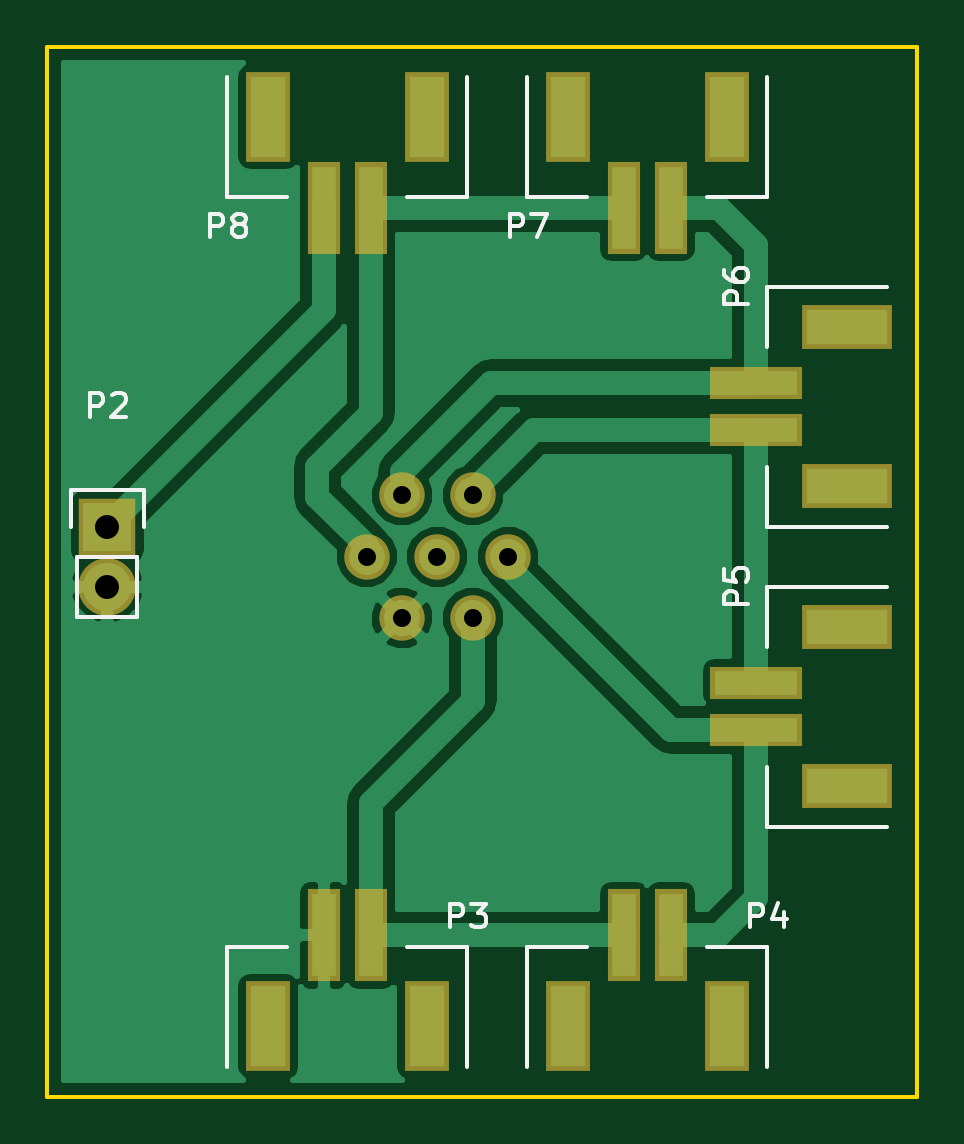
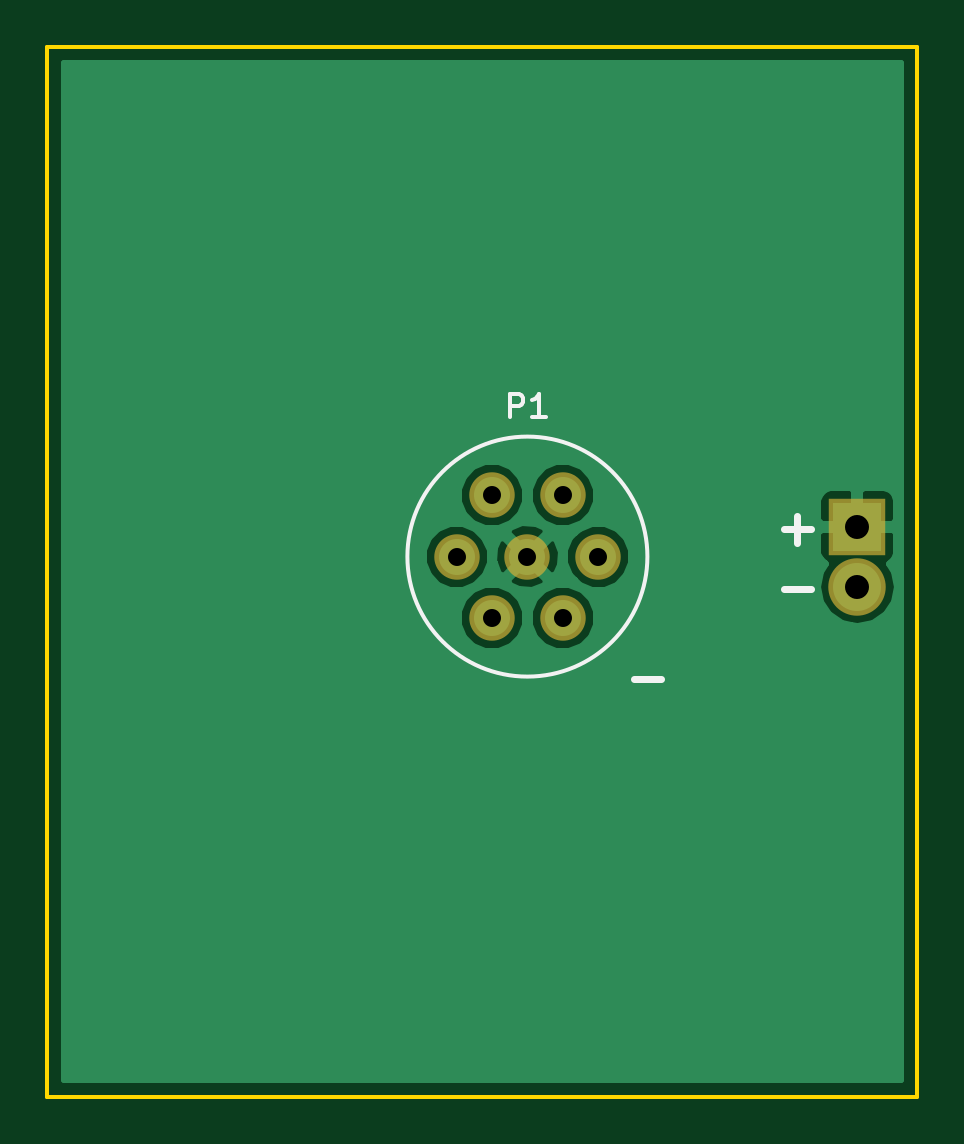
Circuit board: 8 layer files. Board 36.8 x 44.4 mm.
- bottom_copper: 6s1pchargeconnector-B_Cu.gbr (11691 bytes)
- bottom_mask: 6s1pchargeconnector-B_Mask.gbr (601 bytes)
- bottom_silk: 6s1pchargeconnector-B_SilkS.gbr (1073 bytes)
- outline: 6s1pchargeconnector-Edge_Cuts.gbr (505 bytes)
- top_copper: 6s1pchargeconnector-F_Cu.gbr (21470 bytes)
- top_mask: 6s1pchargeconnector-F_Mask.gbr (1412 bytes)
- top_silk: 6s1pchargeconnector-F_SilkS.gbr (6589 bytes)
- drill: 6s1pchargeconnector.drl (294 bytes)

=== bottom_copper: 6s1pchargeconnector-B_Cu.gbr (11691 bytes, source omitted) ===
=== bottom_mask: 6s1pchargeconnector-B_Mask.gbr ===
G04 #@! TF.FileFunction,Soldermask,Bot*
%FSLAX46Y46*%
G04 Gerber Fmt 4.6, Leading zero omitted, Abs format (unit mm)*
G04 Created by KiCad (PCBNEW 4.0.0-rc1-stable) date 10/20/2015 7:52:27 PM*
%MOMM*%
G01*
G04 APERTURE LIST*
%ADD10C,0.100000*%
%ADD11R,2.432000X2.432000*%
%ADD12O,2.432000X2.432000*%
%ADD13C,1.924000*%
G04 APERTURE END LIST*
D10*
D11*
X133350000Y-129540000D03*
D12*
X133350000Y-132080000D03*
D13*
X147320000Y-130810000D03*
X144320000Y-130810000D03*
X145820000Y-128212000D03*
X148820000Y-128212000D03*
X150320000Y-130810000D03*
X148820000Y-133408000D03*
X145820000Y-133408000D03*
M02*

=== bottom_silk: 6s1pchargeconnector-B_SilkS.gbr ===
G04 #@! TF.FileFunction,Legend,Bot*
%FSLAX46Y46*%
G04 Gerber Fmt 4.6, Leading zero omitted, Abs format (unit mm)*
G04 Created by KiCad (PCBNEW 4.0.0-rc1-stable) date 10/20/2015 7:52:27 PM*
%MOMM*%
G01*
G04 APERTURE LIST*
%ADD10C,0.100000*%
%ADD11C,0.300000*%
%ADD12C,0.150000*%
G04 APERTURE END LIST*
D10*
D11*
X141668572Y-135997143D02*
X142811429Y-135997143D01*
X135318572Y-129647143D02*
X136461429Y-129647143D01*
X135890000Y-130218571D02*
X135890000Y-129075714D01*
X135318572Y-132187143D02*
X136461429Y-132187143D01*
D12*
X152400000Y-130810000D02*
G75*
G03X152400000Y-130810000I-5080000J0D01*
G01*
X148058095Y-124912381D02*
X148058095Y-123912381D01*
X147677142Y-123912381D01*
X147581904Y-123960000D01*
X147534285Y-124007619D01*
X147486666Y-124102857D01*
X147486666Y-124245714D01*
X147534285Y-124340952D01*
X147581904Y-124388571D01*
X147677142Y-124436190D01*
X148058095Y-124436190D01*
X146534285Y-124912381D02*
X147105714Y-124912381D01*
X146820000Y-124912381D02*
X146820000Y-123912381D01*
X146915238Y-124055238D01*
X147010476Y-124150476D01*
X147105714Y-124198095D01*
M02*

=== outline: 6s1pchargeconnector-Edge_Cuts.gbr ===
G04 #@! TF.FileFunction,Profile,NP*
%FSLAX46Y46*%
G04 Gerber Fmt 4.6, Leading zero omitted, Abs format (unit mm)*
G04 Created by KiCad (PCBNEW 4.0.0-rc1-stable) date 10/20/2015 7:52:27 PM*
%MOMM*%
G01*
G04 APERTURE LIST*
%ADD10C,0.100000*%
%ADD11C,0.150000*%
G04 APERTURE END LIST*
D10*
D11*
X130810000Y-153670000D02*
X167640000Y-153670000D01*
X130810000Y-109220000D02*
X130810000Y-153670000D01*
X167640000Y-109220000D02*
X130810000Y-109220000D01*
X167640000Y-153670000D02*
X167640000Y-109220000D01*
M02*

=== top_copper: 6s1pchargeconnector-F_Cu.gbr (21470 bytes, source omitted) ===
=== top_mask: 6s1pchargeconnector-F_Mask.gbr ===
G04 #@! TF.FileFunction,Soldermask,Top*
%FSLAX46Y46*%
G04 Gerber Fmt 4.6, Leading zero omitted, Abs format (unit mm)*
G04 Created by KiCad (PCBNEW 4.0.0-rc1-stable) date 10/20/2015 7:52:27 PM*
%MOMM*%
G01*
G04 APERTURE LIST*
%ADD10C,0.100000*%
%ADD11R,2.432000X2.432000*%
%ADD12O,2.432000X2.432000*%
%ADD13R,1.900000X3.800000*%
%ADD14R,1.400000X3.900000*%
%ADD15R,3.800000X1.900000*%
%ADD16R,3.900000X1.400000*%
%ADD17C,1.924000*%
G04 APERTURE END LIST*
D10*
D11*
X133350000Y-129540000D03*
D12*
X133350000Y-132080000D03*
D13*
X140160000Y-150700000D03*
D14*
X142510000Y-146850000D03*
X144510000Y-146850000D03*
D13*
X146860000Y-150700000D03*
X152860000Y-150700000D03*
D14*
X155210000Y-146850000D03*
X157210000Y-146850000D03*
D13*
X159560000Y-150700000D03*
D15*
X164670000Y-140510000D03*
D16*
X160820000Y-138160000D03*
X160820000Y-136160000D03*
D15*
X164670000Y-133810000D03*
X164670000Y-127810000D03*
D16*
X160820000Y-125460000D03*
X160820000Y-123460000D03*
D15*
X164670000Y-121110000D03*
D13*
X159560000Y-112190000D03*
D14*
X157210000Y-116040000D03*
X155210000Y-116040000D03*
D13*
X152860000Y-112190000D03*
X146860000Y-112190000D03*
D14*
X144510000Y-116040000D03*
X142510000Y-116040000D03*
D13*
X140160000Y-112190000D03*
D17*
X147320000Y-130810000D03*
X144320000Y-130810000D03*
X145820000Y-128212000D03*
X148820000Y-128212000D03*
X150320000Y-130810000D03*
X148820000Y-133408000D03*
X145820000Y-133408000D03*
M02*

=== top_silk: 6s1pchargeconnector-F_SilkS.gbr ===
G04 #@! TF.FileFunction,Legend,Top*
%FSLAX46Y46*%
G04 Gerber Fmt 4.6, Leading zero omitted, Abs format (unit mm)*
G04 Created by KiCad (PCBNEW 4.0.0-rc1-stable) date 10/20/2015 7:52:27 PM*
%MOMM*%
G01*
G04 APERTURE LIST*
%ADD10C,0.100000*%
%ADD11C,0.150000*%
G04 APERTURE END LIST*
D10*
D11*
X134620000Y-130810000D02*
X134620000Y-133350000D01*
X134900000Y-127990000D02*
X134900000Y-129540000D01*
X134620000Y-130810000D02*
X132080000Y-130810000D01*
X131800000Y-129540000D02*
X131800000Y-127990000D01*
X131800000Y-127990000D02*
X134900000Y-127990000D01*
X132080000Y-130810000D02*
X132080000Y-133350000D01*
X132080000Y-133350000D02*
X134620000Y-133350000D01*
X138430000Y-152400000D02*
X138430000Y-147320000D01*
X138430000Y-147320000D02*
X140970000Y-147320000D01*
X148590000Y-152400000D02*
X148590000Y-147320000D01*
X148590000Y-147320000D02*
X146050000Y-147320000D01*
X151130000Y-152400000D02*
X151130000Y-147320000D01*
X151130000Y-147320000D02*
X153670000Y-147320000D01*
X161290000Y-152400000D02*
X161290000Y-147320000D01*
X161290000Y-147320000D02*
X158750000Y-147320000D01*
X166370000Y-142240000D02*
X161290000Y-142240000D01*
X161290000Y-142240000D02*
X161290000Y-139700000D01*
X166370000Y-132080000D02*
X161290000Y-132080000D01*
X161290000Y-132080000D02*
X161290000Y-134620000D01*
X166370000Y-129540000D02*
X161290000Y-129540000D01*
X161290000Y-129540000D02*
X161290000Y-127000000D01*
X166370000Y-119380000D02*
X161290000Y-119380000D01*
X161290000Y-119380000D02*
X161290000Y-121920000D01*
X161290000Y-110490000D02*
X161290000Y-115570000D01*
X161290000Y-115570000D02*
X158750000Y-115570000D01*
X151130000Y-110490000D02*
X151130000Y-115570000D01*
X151130000Y-115570000D02*
X153670000Y-115570000D01*
X148590000Y-110490000D02*
X148590000Y-115570000D01*
X148590000Y-115570000D02*
X146050000Y-115570000D01*
X138430000Y-110490000D02*
X138430000Y-115570000D01*
X138430000Y-115570000D02*
X140970000Y-115570000D01*
X132611905Y-124892381D02*
X132611905Y-123892381D01*
X132992858Y-123892381D01*
X133088096Y-123940000D01*
X133135715Y-123987619D01*
X133183334Y-124082857D01*
X133183334Y-124225714D01*
X133135715Y-124320952D01*
X133088096Y-124368571D01*
X132992858Y-124416190D01*
X132611905Y-124416190D01*
X133564286Y-123987619D02*
X133611905Y-123940000D01*
X133707143Y-123892381D01*
X133945239Y-123892381D01*
X134040477Y-123940000D01*
X134088096Y-123987619D01*
X134135715Y-124082857D01*
X134135715Y-124178095D01*
X134088096Y-124320952D01*
X133516667Y-124892381D01*
X134135715Y-124892381D01*
X147851905Y-146502381D02*
X147851905Y-145502381D01*
X148232858Y-145502381D01*
X148328096Y-145550000D01*
X148375715Y-145597619D01*
X148423334Y-145692857D01*
X148423334Y-145835714D01*
X148375715Y-145930952D01*
X148328096Y-145978571D01*
X148232858Y-146026190D01*
X147851905Y-146026190D01*
X148756667Y-145502381D02*
X149375715Y-145502381D01*
X149042381Y-145883333D01*
X149185239Y-145883333D01*
X149280477Y-145930952D01*
X149328096Y-145978571D01*
X149375715Y-146073810D01*
X149375715Y-146311905D01*
X149328096Y-146407143D01*
X149280477Y-146454762D01*
X149185239Y-146502381D01*
X148899524Y-146502381D01*
X148804286Y-146454762D01*
X148756667Y-146407143D01*
X160551905Y-146502381D02*
X160551905Y-145502381D01*
X160932858Y-145502381D01*
X161028096Y-145550000D01*
X161075715Y-145597619D01*
X161123334Y-145692857D01*
X161123334Y-145835714D01*
X161075715Y-145930952D01*
X161028096Y-145978571D01*
X160932858Y-146026190D01*
X160551905Y-146026190D01*
X161980477Y-145835714D02*
X161980477Y-146502381D01*
X161742381Y-145454762D02*
X161504286Y-146169048D01*
X162123334Y-146169048D01*
X160472381Y-132818095D02*
X159472381Y-132818095D01*
X159472381Y-132437142D01*
X159520000Y-132341904D01*
X159567619Y-132294285D01*
X159662857Y-132246666D01*
X159805714Y-132246666D01*
X159900952Y-132294285D01*
X159948571Y-132341904D01*
X159996190Y-132437142D01*
X159996190Y-132818095D01*
X159472381Y-131341904D02*
X159472381Y-131818095D01*
X159948571Y-131865714D01*
X159900952Y-131818095D01*
X159853333Y-131722857D01*
X159853333Y-131484761D01*
X159900952Y-131389523D01*
X159948571Y-131341904D01*
X160043810Y-131294285D01*
X160281905Y-131294285D01*
X160377143Y-131341904D01*
X160424762Y-131389523D01*
X160472381Y-131484761D01*
X160472381Y-131722857D01*
X160424762Y-131818095D01*
X160377143Y-131865714D01*
X160472381Y-120118095D02*
X159472381Y-120118095D01*
X159472381Y-119737142D01*
X159520000Y-119641904D01*
X159567619Y-119594285D01*
X159662857Y-119546666D01*
X159805714Y-119546666D01*
X159900952Y-119594285D01*
X159948571Y-119641904D01*
X159996190Y-119737142D01*
X159996190Y-120118095D01*
X159472381Y-118689523D02*
X159472381Y-118880000D01*
X159520000Y-118975238D01*
X159567619Y-119022857D01*
X159710476Y-119118095D01*
X159900952Y-119165714D01*
X160281905Y-119165714D01*
X160377143Y-119118095D01*
X160424762Y-119070476D01*
X160472381Y-118975238D01*
X160472381Y-118784761D01*
X160424762Y-118689523D01*
X160377143Y-118641904D01*
X160281905Y-118594285D01*
X160043810Y-118594285D01*
X159948571Y-118641904D01*
X159900952Y-118689523D01*
X159853333Y-118784761D01*
X159853333Y-118975238D01*
X159900952Y-119070476D01*
X159948571Y-119118095D01*
X160043810Y-119165714D01*
X150391905Y-117292381D02*
X150391905Y-116292381D01*
X150772858Y-116292381D01*
X150868096Y-116340000D01*
X150915715Y-116387619D01*
X150963334Y-116482857D01*
X150963334Y-116625714D01*
X150915715Y-116720952D01*
X150868096Y-116768571D01*
X150772858Y-116816190D01*
X150391905Y-116816190D01*
X151296667Y-116292381D02*
X151963334Y-116292381D01*
X151534762Y-117292381D01*
X137691905Y-117292381D02*
X137691905Y-116292381D01*
X138072858Y-116292381D01*
X138168096Y-116340000D01*
X138215715Y-116387619D01*
X138263334Y-116482857D01*
X138263334Y-116625714D01*
X138215715Y-116720952D01*
X138168096Y-116768571D01*
X138072858Y-116816190D01*
X137691905Y-116816190D01*
X138834762Y-116720952D02*
X138739524Y-116673333D01*
X138691905Y-116625714D01*
X138644286Y-116530476D01*
X138644286Y-116482857D01*
X138691905Y-116387619D01*
X138739524Y-116340000D01*
X138834762Y-116292381D01*
X139025239Y-116292381D01*
X139120477Y-116340000D01*
X139168096Y-116387619D01*
X139215715Y-116482857D01*
X139215715Y-116530476D01*
X139168096Y-116625714D01*
X139120477Y-116673333D01*
X139025239Y-116720952D01*
X138834762Y-116720952D01*
X138739524Y-116768571D01*
X138691905Y-116816190D01*
X138644286Y-116911429D01*
X138644286Y-117101905D01*
X138691905Y-117197143D01*
X138739524Y-117244762D01*
X138834762Y-117292381D01*
X139025239Y-117292381D01*
X139120477Y-117244762D01*
X139168096Y-117197143D01*
X139215715Y-117101905D01*
X139215715Y-116911429D01*
X139168096Y-116816190D01*
X139120477Y-116768571D01*
X139025239Y-116720952D01*
M02*

=== drill: 6s1pchargeconnector.drl ===
M48
;DRILL file {KiCad 4.0.0-rc1-stable} date 10/20/2015 7:52:32 PM
;FORMAT={-:-/ absolute / inch / decimal}
FMAT,2
INCH,TZ
T1C0.030
T2C0.040
%
G90
G05
M72
T1
X5.6819Y-5.15
X5.7409Y-5.0477
X5.7409Y-5.2523
X5.8Y-5.15
X5.8591Y-5.0477
X5.8591Y-5.2523
X5.9181Y-5.15
T2
X5.25Y-5.1
X5.25Y-5.2
T0
M30

